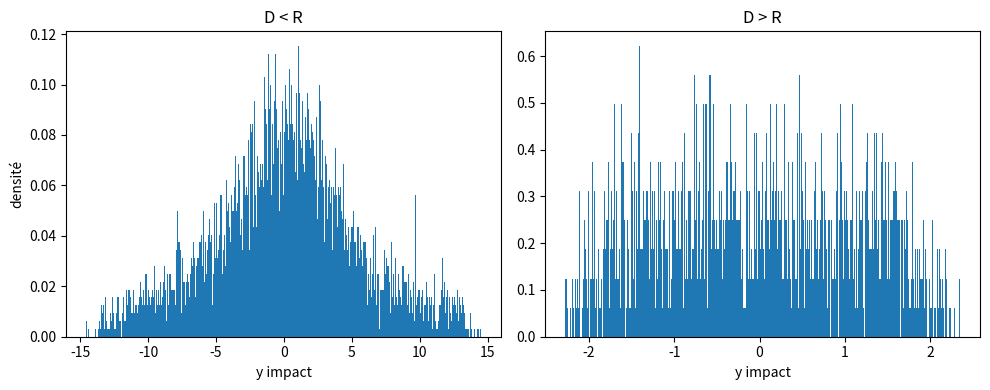

Here is the Python script that generated this plot:
import numpy as np
import matplotlib.pyplot as plt

# -----------------------
# PARAMÈTRES PHYSIQUES
# -----------------------
R = 1.0              # rayon de l’orbite (FIXE)
L = 5.0              # distance écran détecteur
a = 0.05             # largeur du passage
vx = 1.0             # vitesse horizontale du centre
omega = 2 * np.pi    # vitesse angulaire
N = 200_000          # nombre de points

# -----------------------
# FONCTION DE SIMULATION
# -----------------------
def simulate(D):
    impacts = []

    # balayage du centre (TA règle)
    y_centers = np.random.uniform(
        D - R/2,
        D + R/2,
        N
    )

    # phase orbitale aléatoire
    theta = np.random.uniform(0, 2*np.pi, N)

    # position au passage x = 0
    y_pass = y_centers + R * np.sin(theta)

    # condition de passage
    mask = np.abs(y_pass) <= a/2

    # vitesses transverses au passage
    vy = R * omega * np.cos(theta[mask])
    vx_eff = vx - R * omega * np.sin(theta[mask])

    # élimination des trajectoires rétrogrades
    mask2 = vx_eff > 0
    y_pass = y_pass[mask][mask2]
    vy = vy[mask2]
    vx_eff = vx_eff[mask2]

    # impact sur l’écran détecteur
    t = L / vx_eff
    y_hit = y_pass + vy * t

    return y_hit

# -----------------------
# CAS À COMPARER
# -----------------------
D_small = 0.7   # D < R
D_large = 1.4   # D > R

hits_small = simulate(D_small)
hits_large = simulate(D_large)

# -----------------------
# PLOTS (BRUTS)
# -----------------------
plt.figure(figsize=(10,4))

plt.subplot(1,2,1)
plt.hist(hits_small, bins=400, density=True)
plt.title("D < R")
plt.xlabel("y impact")
plt.ylabel("densité")

plt.subplot(1,2,2)
plt.hist(hits_large, bins=400, density=True)
plt.title("D > R")
plt.xlabel("y impact")

plt.tight_layout()
plt.show()
